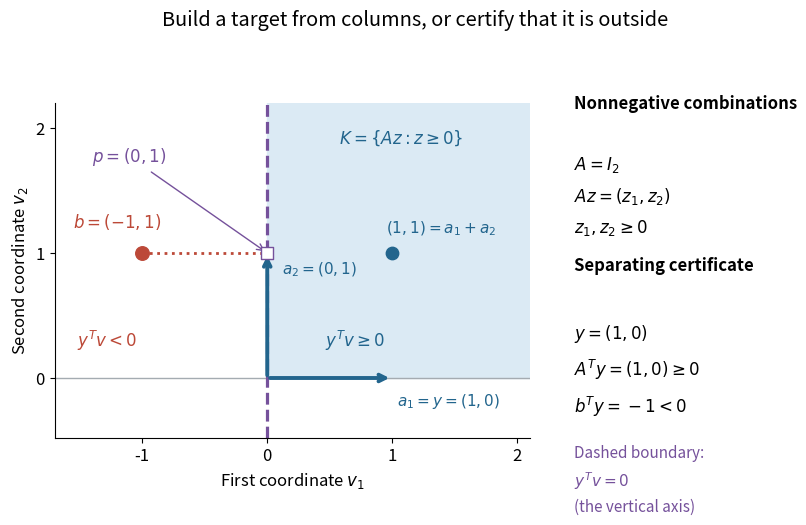

Source code (Python): (Note: this script raises an exception after producing the figure.)
"""Illustrate Farkas' alternatives; save an opaque PNG to cwd (Python 3.14)."""

from pathlib import Path

import matplotlib.pyplot as plt
import numpy as np
from matplotlib.patches import Rectangle


def main():
    a = np.eye(2, dtype=int)
    b = np.array([-1, 1])
    certificate = np.array([1, 0])
    projection = np.array([0, 1])
    feasible = np.array([1, 1])
    assert np.all(a.T @ certificate >= 0)
    assert b @ certificate == -1
    assert np.array_equal(a @ feasible, feasible)
    assert np.array_equal(projection - b, certificate)
    assert certificate @ projection == 0
    assert certificate @ b == -np.sum((projection - b) ** 2)

    plt.rcParams.update({"font.size": 12, "axes.titlesize": 14})
    fig = plt.figure(figsize=(8.8, 5.8), dpi=120, facecolor="white")
    ax = fig.add_axes((0.09, 0.15, 0.54, 0.72), facecolor="white")
    ax.add_patch(Rectangle((0, 0), 2.1, 2.2, color="#dbeaf4", zorder=0))
    ax.axhline(0, color="#a4abb1", lw=1)
    ax.axvline(0, color="#75519b", lw=2.3, linestyle="--")
    for end in a.T:
        ax.annotate("", xy=end, xytext=(0, 0),
                    arrowprops={"arrowstyle": "->", "color": "#22658d", "lw": 2.8})
    ax.text(1.04, -0.22, r"$a_1=y=(1,0)$", fontsize=11, color="#22658d")
    ax.text(0.12, 0.83, r"$a_2=(0,1)$", fontsize=11, color="#22658d")
    ax.text(0.57, 1.88, r"$K=\{Az:z\geq0\}$", color="#22658d")
    ax.scatter(*b, s=95, color="#bc4938", zorder=5)
    ax.text(-1.55, 1.2, r"$b=(-1,1)$", color="#bc4938")
    ax.scatter(*feasible, s=80, color="#22658d", zorder=5)
    ax.text(0.95, 1.16, r"$(1,1)=a_1+a_2$", fontsize=11, color="#22658d")
    ax.plot([b[0], projection[0]], [b[1], projection[1]],
            color="#bc4938", linestyle=":", lw=2)
    ax.scatter(*projection, s=80, marker="s", facecolors="white",
               edgecolors="#75519b", zorder=6)
    ax.annotate(r"$p=(0,1)$", xy=projection, xytext=(-1.4, 1.73),
                arrowprops={"arrowstyle": "->", "color": "#75519b"}, color="#75519b")
    ax.text(-1.52, 0.25, r"$y^Tv<0$", color="#bc4938")
    ax.text(0.46, 0.25, r"$y^Tv\geq0$", color="#22658d")
    ax.set(xlim=(-1.7, 2.1), ylim=(-0.48, 2.2), aspect="equal",
           xlabel=r"First coordinate $v_1$", ylabel=r"Second coordinate $v_2$")
    ax.set_xticks([-1, 0, 1, 2])
    ax.set_yticks([0, 1, 2])
    ax.spines[["top", "right"]].set_visible(False)
    fig.suptitle("Build a target from columns, or certify that it is outside", y=0.96)
    fig.text(0.68, 0.79, "Nonnegative combinations", weight="bold", fontsize=12)
    fig.text(0.68, 0.71, "$A=I_2$\n$Az=(z_1,z_2)$\n" + r"$z_1,z_2\geq0$", linespacing=1.7, va="top")
    fig.text(0.68, 0.51, "Separating certificate", weight="bold", fontsize=12)
    fig.text(0.68, 0.42, "$y=(1,0)$\n" + r"$A^Ty=(1,0)\geq0$" + "\n$b^Ty=-1<0$", linespacing=1.7, va="top")
    fig.text(0.68, 0.21, "Dashed boundary:\n$y^Tv=0$\n(the vertical axis)",
             color="#75519b", fontsize=11, linespacing=1.5, va="top")
    fig.savefig(Path.cwd() / Path(__file__).with_suffix(".png").name,
                facecolor="white", transparent=False)
    plt.close(fig)


if __name__ == "__main__":
    main()
